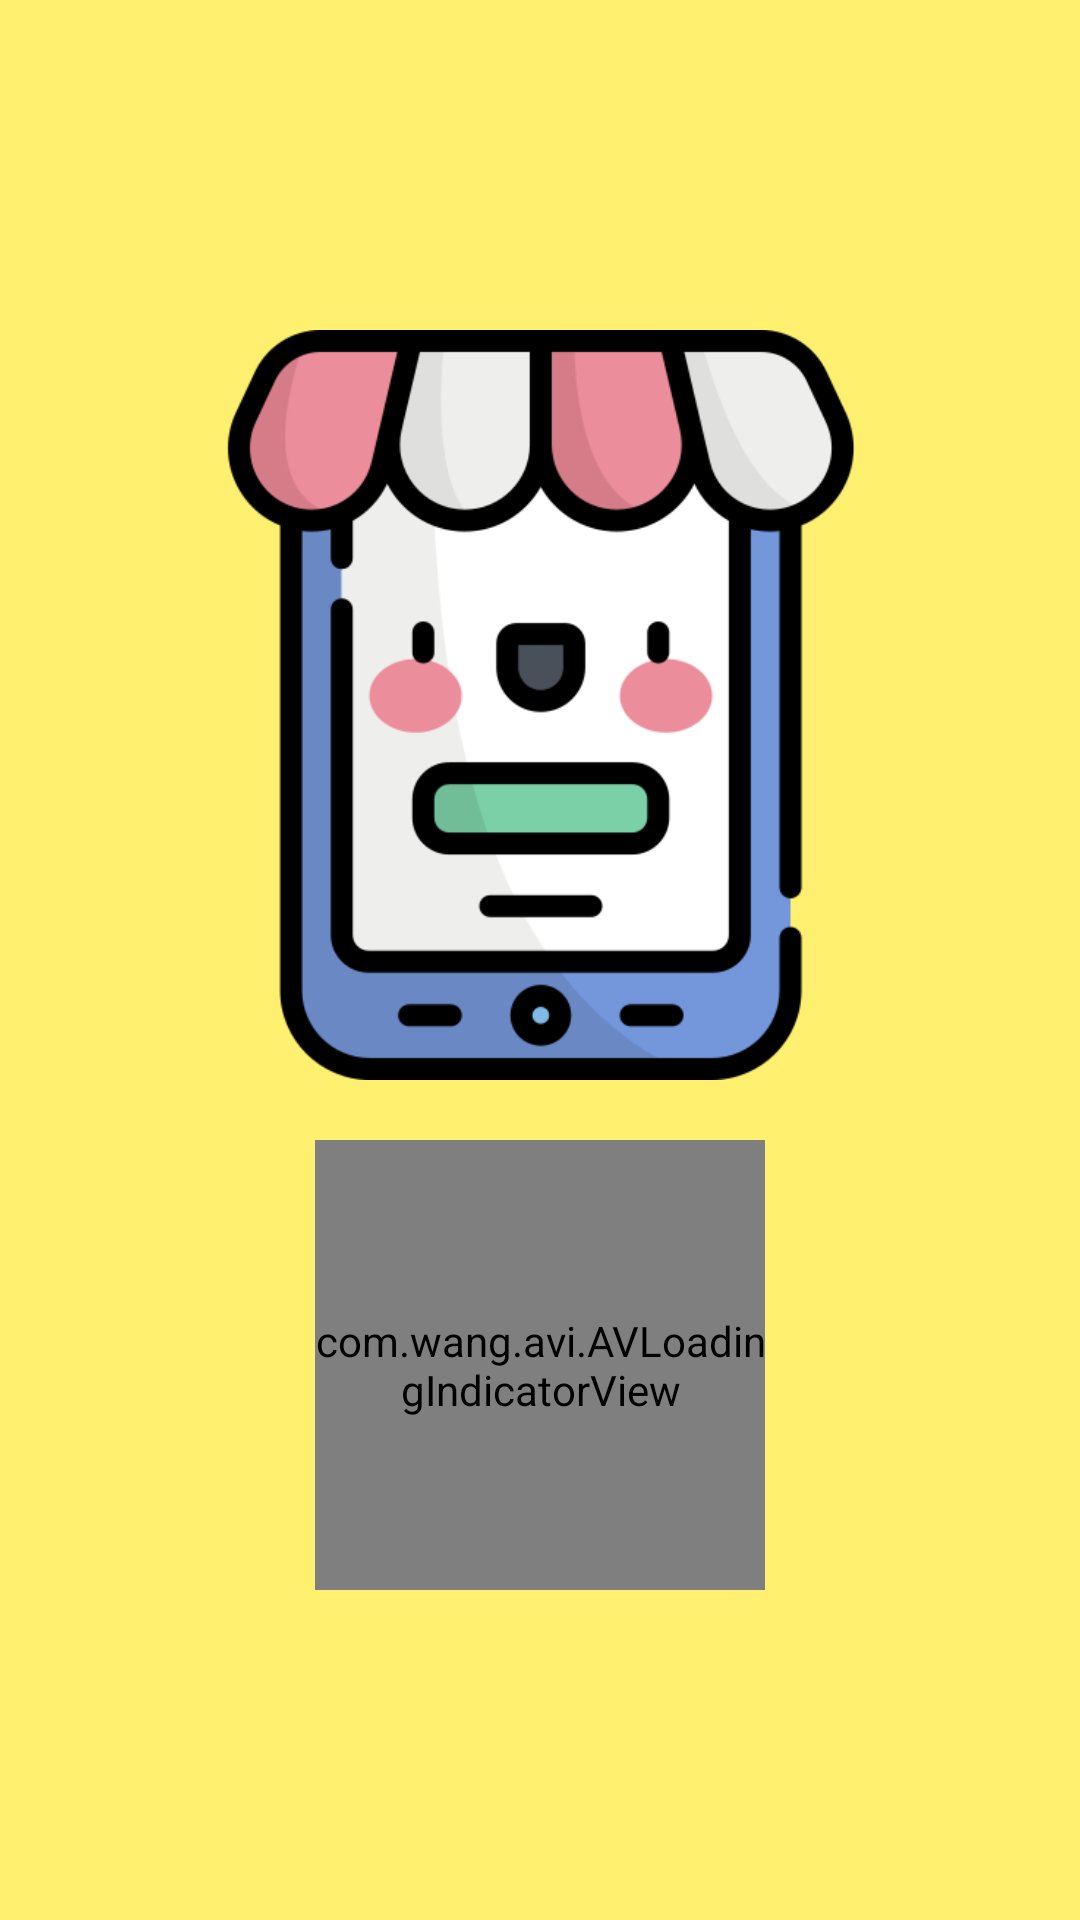

Layout XML and referenced resources for this Android screen:
<!-- AndroidManifest.xml: activity theme Theme.AppCompat.Light.NoActionBar.FullScreen -->
<!-- res/layout/activity_main.xml -->
<?xml version="1.0" encoding="utf-8"?>
<RelativeLayout xmlns:android="http://schemas.android.com/apk/res/android"
    xmlns:app="http://schemas.android.com/apk/res-auto"
    xmlns:tools="http://schemas.android.com/tools"
    android:layout_width="match_parent"
    android:layout_height="match_parent"
    android:gravity="center"
    android:background="#FFF06F"
    tools:context=".MainActivity">


    <LinearLayout
        android:gravity="center"
        android:id="@+id/gg1"
        android:orientation="vertical"
        android:layout_width="match_parent"
        android:layout_height="wrap_content">

        <ImageView
            android:layout_width="250dp"
            android:layout_height="250dp"
            android:src="@drawable/onlineshop"/>

      
          
          
          
          
          

          
              
              
              
              
              
              

          
              
              
              
              
              
              

      




    </LinearLayout>

    <LinearLayout
        android:layout_marginTop="20dp"
        android:gravity="center"
        android:layout_below="@id/gg1"
        android:id="@+id/lv_loading"
        android:layout_width="match_parent"
        android:layout_height="wrap_content"
        android:orientation="vertical">


        <com.wang.avi.AVLoadingIndicatorView

            android:id="@+id/avii"
            style="@style/AVLoadingIndicatorView"
            android:layout_width="150dp"
            android:layout_height="150dp"
            app:indicatorColor="#ffff"
            android:visibility="visible"
            app:indicatorName="BallClipRotateMultipleIndicator"
            />

    </LinearLayout>




</RelativeLayout>
<!-- resources referenced by this layout -->
<resources>
  <!-- drawable onlineshop: png bitmap (drawable, 30475 bytes) -->
  <style name="Theme.AppCompat.Light.NoActionBar.FullScreen" parent="@style/Theme.AppCompat.Light.NoActionBar">
          <item name="android:windowNoTitle">true</item>
          <item name="android:windowActionBar">false</item>
          <item name="android:windowFullscreen">true</item>
          <item name="android:windowContentOverlay">@null</item>
      </style>
</resources>
